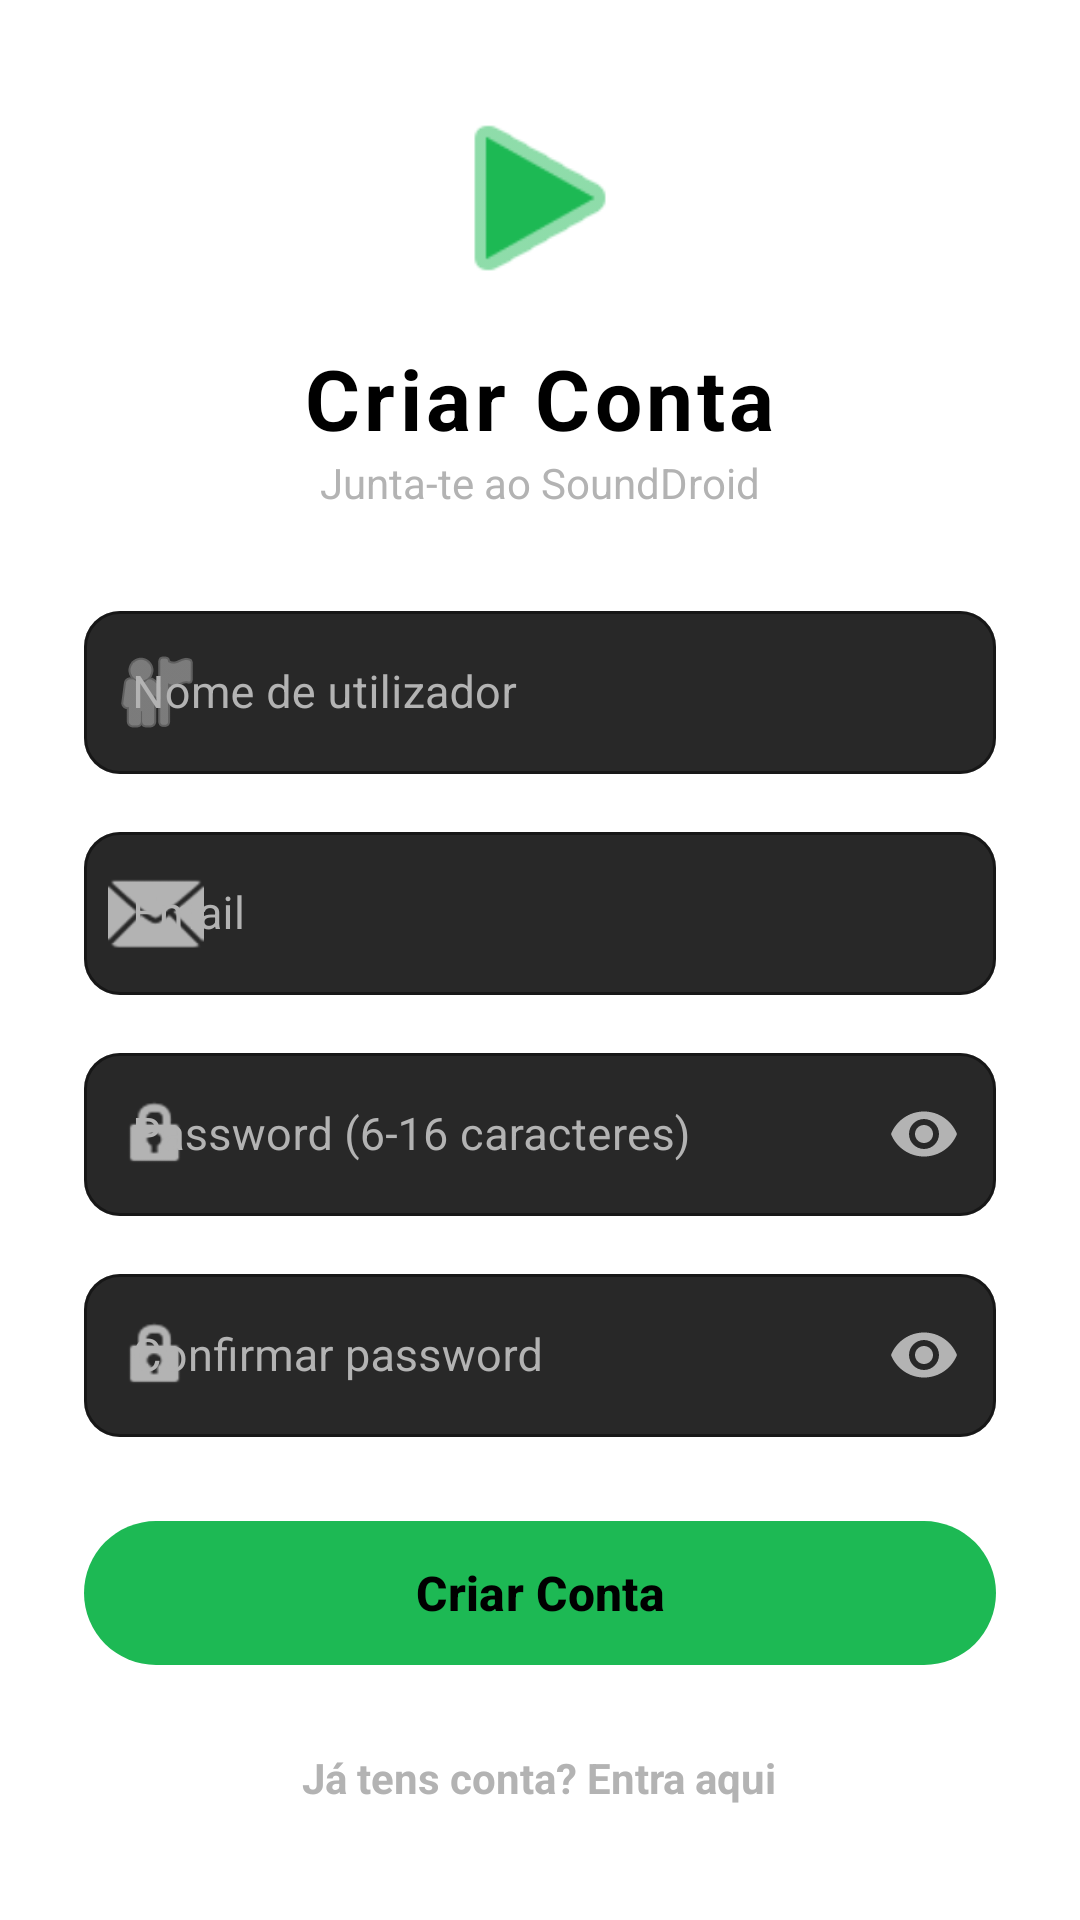

The Android layout XML behind this screen, and the referenced resources:
<!-- AndroidManifest.xml: application theme Theme.DSSMV_ProjectDroid_1230628_1222027 -->
<!-- res/layout/activity_register.xml -->
<?xml version="1.0" encoding="utf-8"?>
<ScrollView xmlns:android="http://schemas.android.com/apk/res/android"
            xmlns:app="http://schemas.android.com/apk/res-auto"
            android:id="@+id/main_register"
            android:layout_width="match_parent"
            android:layout_height="match_parent"
            android:background="@color/background_color"
            android:fillViewport="true">

    <LinearLayout
            android:layout_width="match_parent"
            android:layout_height="wrap_content"
            android:gravity="center"
            android:orientation="vertical"
            android:padding="28dp">

        
        <ImageView
                android:id="@+id/imgLogo"
                android:layout_width="72dp"
                android:layout_height="72dp"
                android:layout_marginBottom="12dp"
                android:contentDescription="SoundDroid Logo"
                android:src="@android:drawable/ic_media_play"
                app:tint="#1DB954" />

        
        <TextView
                android:layout_width="wrap_content"
                android:layout_height="wrap_content"
                android:letterSpacing="0.05"
                android:text="Criar Conta"
                android:textColor="@color/text_color"
                android:textSize="28sp"
                android:textStyle="bold" />

        <TextView
                android:layout_width="wrap_content"
                android:layout_height="wrap_content"
                android:layout_marginBottom="28dp"
                android:text="Junta-te ao SoundDroid"
                android:textColor="#B3B3B3"
                android:textSize="14sp" />

        
        <com.google.android.material.textfield.TextInputLayout
                style="@style/Widget.MaterialComponents.TextInputLayout.OutlinedBox"
                android:layout_width="match_parent"
                android:layout_height="wrap_content"
                android:layout_marginBottom="14dp"
                android:textColorHint="#B3B3B3"
                app:boxBackgroundColor="#282828"
                app:boxCornerRadiusBottomEnd="12dp"
                app:boxCornerRadiusBottomStart="12dp"
                app:boxCornerRadiusTopEnd="12dp"
                app:boxCornerRadiusTopStart="12dp"
                app:boxStrokeColor="#1DB954"
                app:hintTextColor="#1DB954"
                app:startIconDrawable="@android:drawable/ic_menu_myplaces"
                app:startIconTint="#B3B3B3">

            <com.google.android.material.textfield.TextInputEditText
                    android:id="@+id/etUsername"
                    android:layout_width="match_parent"
                    android:layout_height="wrap_content"
                    android:hint="Nome de utilizador"
                    android:inputType="textPersonName"
                    android:textColor="@color/text_color"
                    android:textSize="15sp" />
        </com.google.android.material.textfield.TextInputLayout>

        
        <com.google.android.material.textfield.TextInputLayout
                style="@style/Widget.MaterialComponents.TextInputLayout.OutlinedBox"
                android:layout_width="match_parent"
                android:layout_height="wrap_content"
                android:layout_marginBottom="14dp"
                android:textColorHint="#B3B3B3"
                app:boxBackgroundColor="#282828"
                app:boxCornerRadiusBottomEnd="12dp"
                app:boxCornerRadiusBottomStart="12dp"
                app:boxCornerRadiusTopEnd="12dp"
                app:boxCornerRadiusTopStart="12dp"
                app:boxStrokeColor="#1DB954"
                app:hintTextColor="#1DB954"
                app:startIconDrawable="@android:drawable/ic_dialog_email"
                app:startIconTint="#B3B3B3">

            <com.google.android.material.textfield.TextInputEditText
                    android:id="@+id/etEmail"
                    android:layout_width="match_parent"
                    android:layout_height="wrap_content"
                    android:hint="Email"
                    android:inputType="textEmailAddress"
                    android:textColor="@color/text_color"
                    android:textSize="15sp" />
        </com.google.android.material.textfield.TextInputLayout>

        
        <com.google.android.material.textfield.TextInputLayout
                style="@style/Widget.MaterialComponents.TextInputLayout.OutlinedBox"
                android:layout_width="match_parent"
                android:layout_height="wrap_content"
                android:layout_marginBottom="14dp"
                android:textColorHint="#B3B3B3"
                app:boxBackgroundColor="#282828"
                app:boxCornerRadiusBottomEnd="12dp"
                app:boxCornerRadiusBottomStart="12dp"
                app:boxCornerRadiusTopEnd="12dp"
                app:boxCornerRadiusTopStart="12dp"
                app:boxStrokeColor="#1DB954"
                app:endIconMode="password_toggle"
                app:endIconTint="#B3B3B3"
                app:hintTextColor="#1DB954"
                app:startIconDrawable="@android:drawable/ic_lock_idle_lock"
                app:startIconTint="#B3B3B3">

            <com.google.android.material.textfield.TextInputEditText
                    android:id="@+id/etPassword"
                    android:layout_width="match_parent"
                    android:layout_height="wrap_content"
                    android:hint="Password (6-16 caracteres)"
                    android:inputType="textPassword"
                    android:textColor="@color/text_color"
                    android:textSize="15sp" />
        </com.google.android.material.textfield.TextInputLayout>

        
        <com.google.android.material.textfield.TextInputLayout
                style="@style/Widget.MaterialComponents.TextInputLayout.OutlinedBox"
                android:layout_width="match_parent"
                android:layout_height="wrap_content"
                android:layout_marginBottom="24dp"
                android:textColorHint="#B3B3B3"
                app:boxBackgroundColor="#282828"
                app:boxCornerRadiusBottomEnd="12dp"
                app:boxCornerRadiusBottomStart="12dp"
                app:boxCornerRadiusTopEnd="12dp"
                app:boxCornerRadiusTopStart="12dp"
                app:boxStrokeColor="#1DB954"
                app:endIconMode="password_toggle"
                app:endIconTint="#B3B3B3"
                app:hintTextColor="#1DB954"
                app:startIconDrawable="@android:drawable/ic_lock_idle_lock"
                app:startIconTint="#B3B3B3">

            <com.google.android.material.textfield.TextInputEditText
                    android:id="@+id/etConfirmPassword"
                    android:layout_width="match_parent"
                    android:layout_height="wrap_content"
                    android:hint="Confirmar password"
                    android:inputType="textPassword"
                    android:textColor="@color/text_color"
                    android:textSize="15sp" />
        </com.google.android.material.textfield.TextInputLayout>

        
        <ProgressBar
                android:id="@+id/progressBar"
                android:layout_width="wrap_content"
                android:layout_height="wrap_content"
                android:layout_marginBottom="16dp"
                android:indeterminateTint="#1DB954"
                android:visibility="gone" />

        
        <com.google.android.material.button.MaterialButton
                android:id="@+id/btnRegister"
                android:layout_width="match_parent"
                android:layout_height="56dp"
                android:layout_marginBottom="16dp"
                android:text="Criar Conta"
                android:textColor="@color/text_color"
                android:textSize="16sp"
                android:textStyle="bold"
                app:backgroundTint="#1DB954"
                app:cornerRadius="28dp" />

        
        <TextView
                android:id="@+id/txtLogin"
                android:layout_width="wrap_content"
                android:layout_height="wrap_content"
                android:padding="8dp"
                android:text="Já tens conta? Entra aqui"
                android:textColor="#B3B3B3"
                android:textSize="14sp"
                android:textStyle="bold" />

    </LinearLayout>
</ScrollView>
<!-- resources referenced by this layout -->
<resources>
  <color name="background_color">#FFFFFF</color>
  <color name="text_color">#000000</color>
  <style name="Theme.DSSMV_ProjectDroid_1230628_1222027" parent="Base.Theme.DSSMV_ProjectDroid_1230628_1222027" />
  <style name="Base.Theme.DSSMV_ProjectDroid_1230628_1222027" parent="Theme.Material3.DayNight.NoActionBar">
          
          
      </style>
</resources>
